The GitHub repository zqswjtu/graduation contains a labelled image folder "dataset" with 6 categories: electric cooker, handbag, instant noodles, milk, shoe, toothbrush. Examples follow, each with its label.

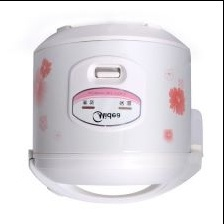
Label: electric cooker

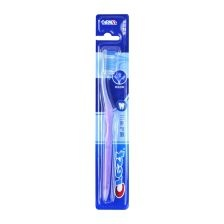
Label: toothbrush

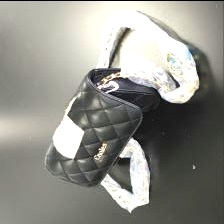
Label: handbag

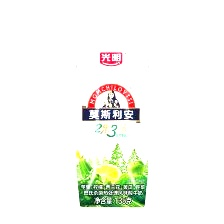
Label: milk

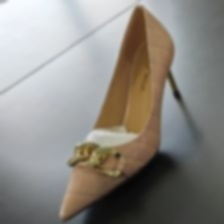
Label: shoe

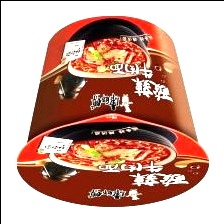
Label: instant noodles
